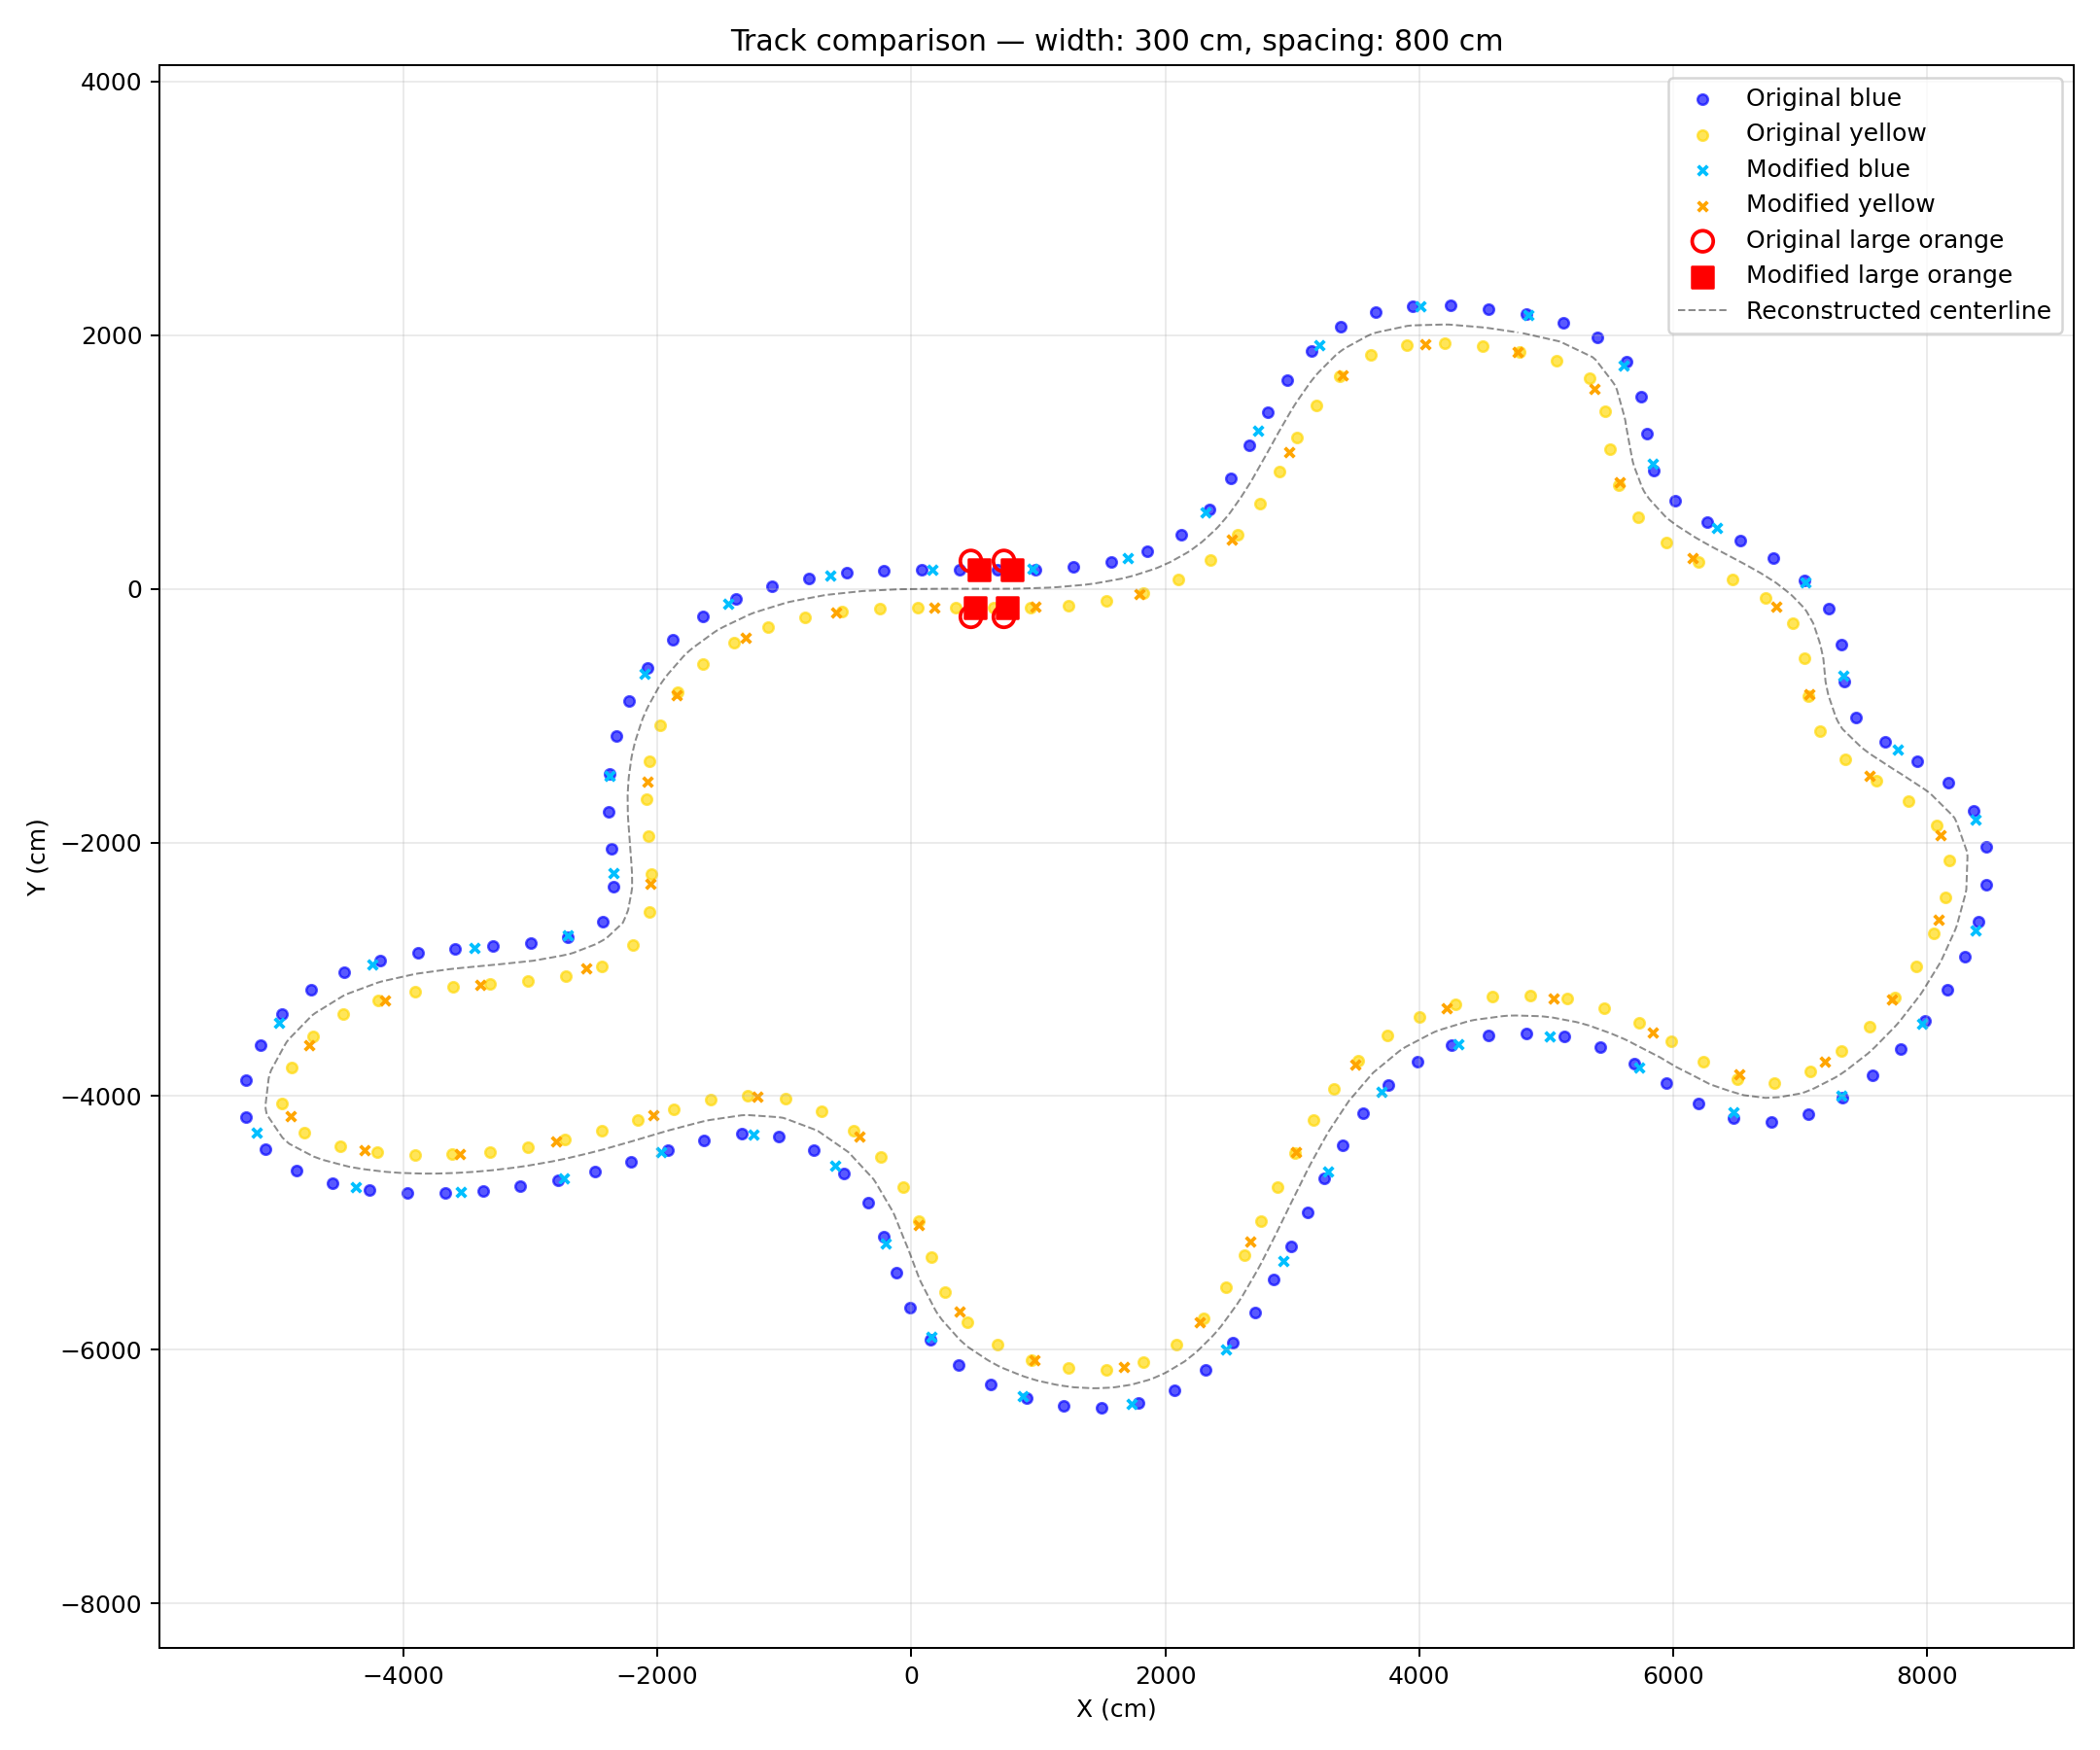

Source data for this figure (header and first rows):
ID, color, x, y, z, ScaleX, ScaleY, ScaleZ
1, blue, 4855, 2161, 0, 0.01, 0.01, 0
2, blue, 5612, 1763, 0, 0.01, 0.01, 0
3, blue, 5842, 988.8, 0, 0.01, 0.01, 0
4, blue, 6342, 480.2, 0, 0.01, 0.01, 0
5, blue, 7040, 53.06, 0, 0.01, 0.01, 0
6, blue, 7336, -688, 0, 0.01, 0.01, 0
7, blue, 7767, -1270, 0, 0.01, 0.01, 0
8, blue, 8382, -1820, 0, 0.01, 0.01, 0
9, blue, 8378, -2691, 0, 0.01, 0.01, 0
10, blue, 7958, -3429, 0, 0.01, 0.01, 0
11, blue, 7322, -3998, 0, 0.01, 0.01, 0
12, blue, 6476, -4124, 0, 0.01, 0.01, 0
13, blue, 5729, -3776, 0, 0.01, 0.01, 0
14, blue, 5024, -3528, 0, 0.01, 0.01, 0
15, blue, 4307, -3590, 0, 0.01, 0.01, 0
16, blue, 3701, -3969, 0, 0.01, 0.01, 0
17, blue, 3285, -4591, 0, 0.01, 0.01, 0
18, blue, 2933, -5298, 0, 0.01, 0.01, 0
19, blue, 2480, -5996, 0, 0.01, 0.01, 0
20, blue, 1739, -6426, 0, 0.01, 0.01, 0
21, blue, 875.9, -6364, 0, 0.01, 0.01, 0
22, blue, 158.3, -5895, 0, 0.01, 0.01, 0
23, blue, -202.5, -5161, 0, 0.01, 0.01, 0
24, blue, -598.7, -4551, 0, 0.01, 0.01, 0
25, blue, -1240, -4302, 0, 0.01, 0.01, 0
26, blue, -1967, -4443, 0, 0.01, 0.01, 0
27, blue, -2736, -4649, 0, 0.01, 0.01, 0
28, blue, -3542, -4754, 0, 0.01, 0.01, 0
29, blue, -4376, -4717, 0, 0.01, 0.01, 0
30, blue, -5154, -4291, 0, 0.01, 0.01, 0
31, blue, -4980, -3420, 0, 0.01, 0.01, 0
32, blue, -4245, -2962, 0, 0.01, 0.01, 0
33, blue, -3436, -2828, 0, 0.01, 0.01, 0
34, blue, -2706, -2729, 0, 0.01, 0.01, 0
35, blue, -2341, -2242, 0, 0.01, 0.01, 0
36, blue, -2373, -1473, 0, 0.01, 0.01, 0
37, blue, -2098, -667.4, 0, 0.01, 0.01, 0
38, blue, -1445, -117.6, 0, 0.01, 0.01, 0
39, blue, -639.4, 106.5, 0, 0.01, 0.01, 0
40, blue, 170, 150.6, 0, 0.01, 0.01, 0
41, blue, 956.2, 155.7, 0, 0.01, 0.01, 0
42, blue, 1702, 246.6, 0, 0.01, 0.01, 0
43, blue, 2320, 605.9, 0, 0.01, 0.01, 0
44, blue, 2728, 1245, 0, 0.01, 0.01, 0
45, blue, 3213, 1924, 0, 0.01, 0.01, 0
46, blue, 4007, 2229, 0, 0.01, 0.01, 0
47, yellow, 4774, 1872, 0, 0.01, 0.01, 0
48, yellow, 5379, 1573, 0, 0.01, 0.01, 0
49, yellow, 5582, 838.9, 0, 0.01, 0.01, 0
50, yellow, 6156, 244.7, 0, 0.01, 0.01, 0
51, yellow, 6812, -141.4, 0, 0.01, 0.01, 0
52, yellow, 7073, -832.7, 0, 0.01, 0.01, 0
53, yellow, 7547, -1474, 0, 0.01, 0.01, 0
54, yellow, 8108, -1943, 0, 0.01, 0.01, 0
55, yellow, 8089, -2611, 0, 0.01, 0.01, 0
56, yellow, 7724, -3240, 0, 0.01, 0.01, 0
57, yellow, 7193, -3727, 0, 0.01, 0.01, 0
58, yellow, 6521, -3828, 0, 0.01, 0.01, 0
59, yellow, 5842, -3499, 0, 0.01, 0.01, 0
60, yellow, 5061, -3230, 0, 0.01, 0.01, 0
... 36 more rows
